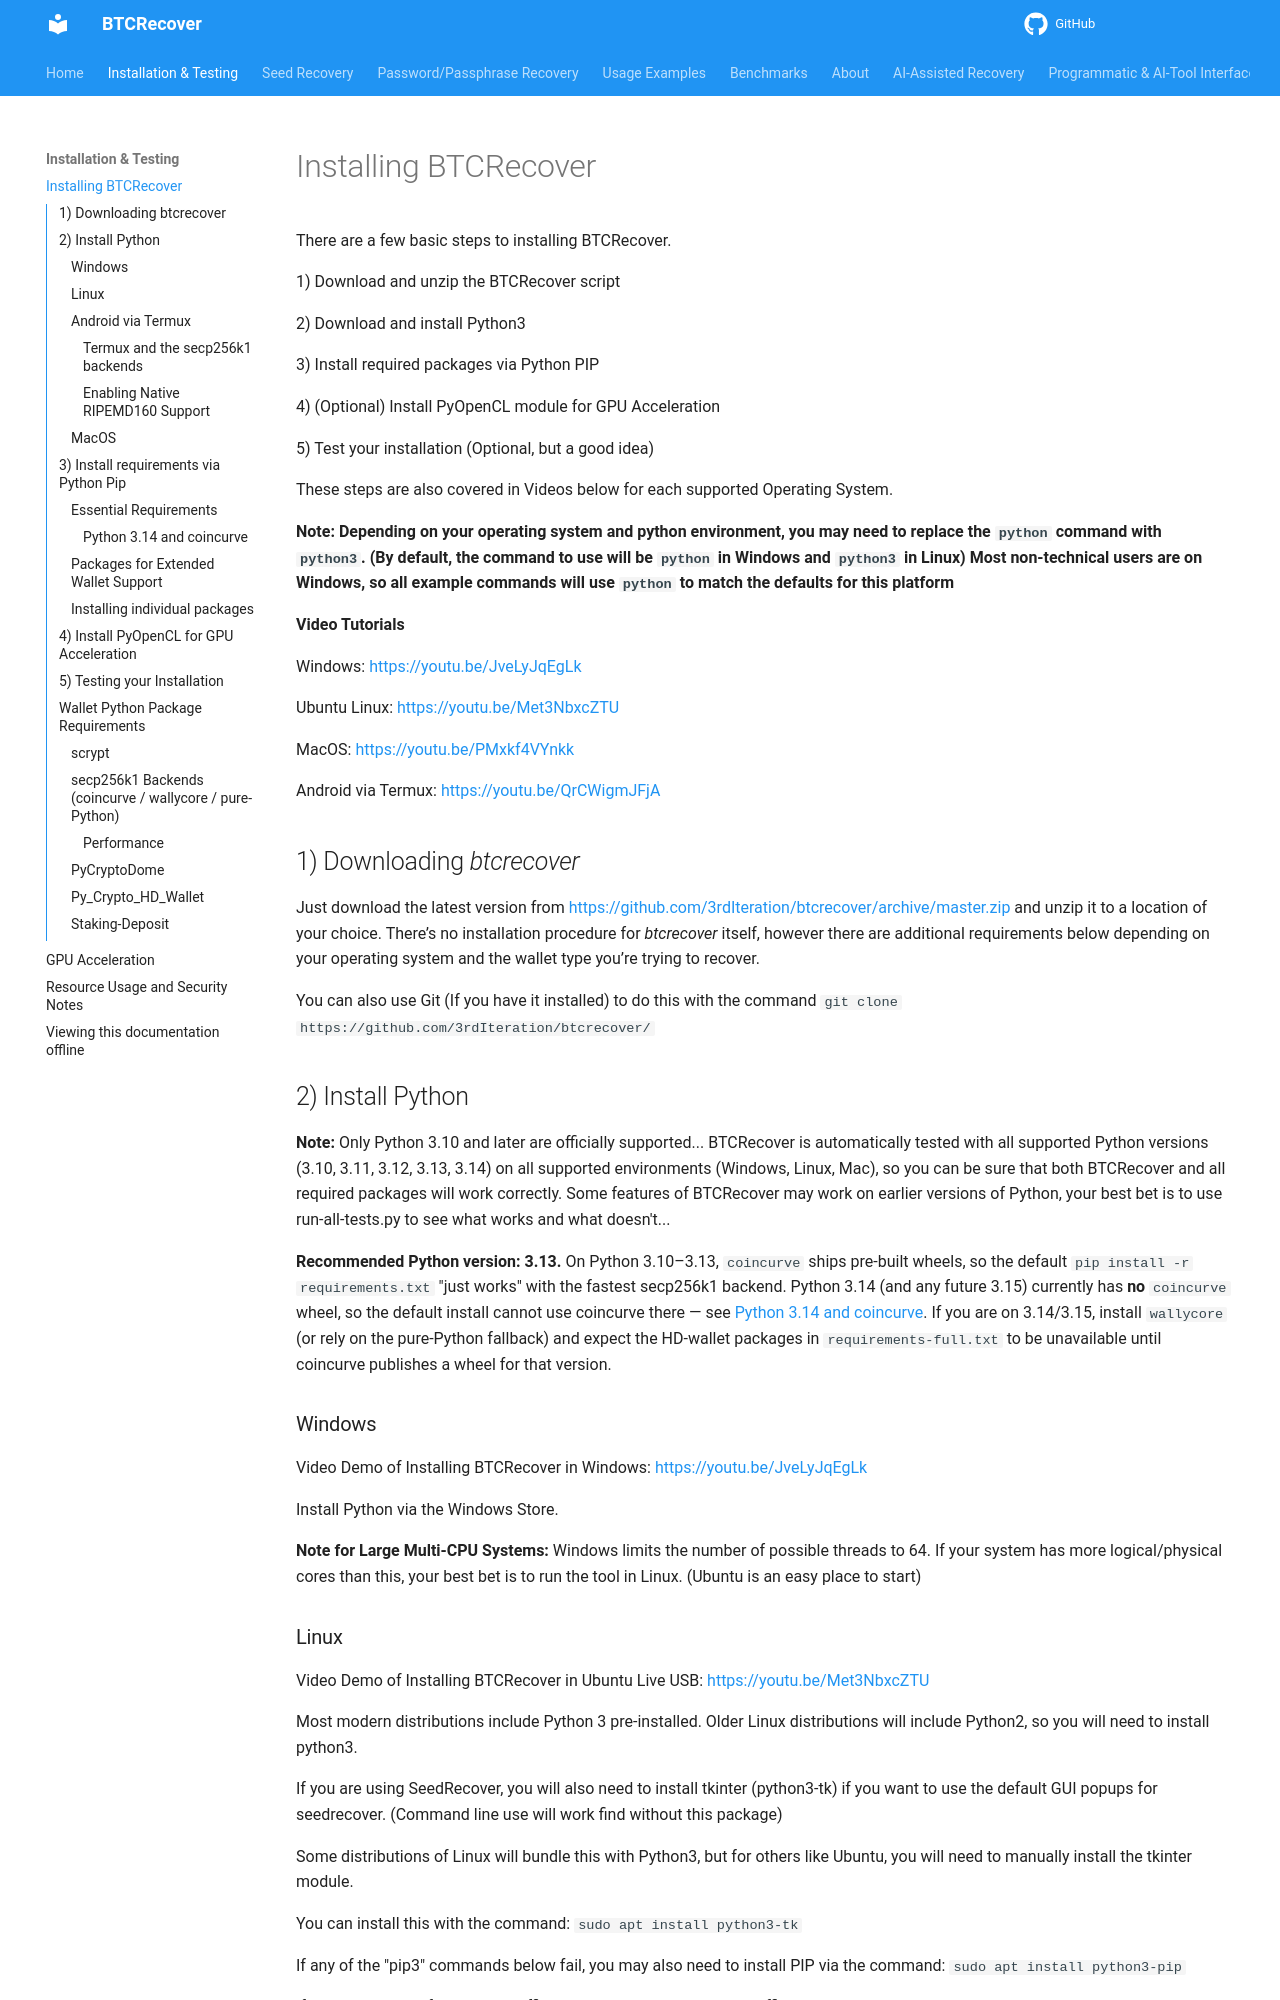

repository: 3rdIteration/btcrecover · page: pr-preview/pr-748/INSTALL/index.html · generator: mkdocs

# Installing BTCRecover #

There are a few basic steps to installing BTCRecover.

1) Download and unzip the BTCRecover script

2) Download and install Python3

3) Install required packages via Python PIP

4) (Optional) Install PyOpenCL module for GPU Acceleration

5) Test your installation (Optional, but a good idea)

These steps are also covered in Videos below for each supported Operating System.

**Note: Depending on your operating system and python environment, you may need to replace the `python` command with `python3`. (By default, the command to use will be `python` in Windows and `python3` in Linux) Most non-technical users are on Windows, so all example commands will use `python` to match the defaults for this platform** 

**Video Tutorials**

Windows: <https://youtu.be/JveLyJqEgLk>

Ubuntu Linux: <https://youtu.be/Met3NbxcZTU>

MacOS: <https://youtu.be/PMxkf4VYnkk>

Android via Termux: <https://youtu.be/QrCWigmJFjA>

## 1) Downloading *btcrecover* ##

Just download the latest version from <https://github.com/3rdIteration/btcrecover/archive/master.zip> and unzip it to a location of your choice. There’s no installation procedure for *btcrecover* itself, however there are additional requirements below depending on your operating system and the wallet type you’re trying to recover.

You can also use Git (If you have it installed) to do this with the command `git clone https://github.com/3rdIteration/btcrecover/`


## 2) Install Python ##

**Note:** Only Python 3.10 and later are officially supported... BTCRecover is automatically tested with all supported Python versions (3.10, 3.11, 3.12, 3.13, 3.14) on all supported environments (Windows, Linux, Mac), so you can be sure that both BTCRecover and all required packages will work correctly. Some features of BTCRecover may work on earlier versions of Python, your best bet is to use run-all-tests.py to see what works and what doesn't...

**Recommended Python version: 3.13.** On Python 3.10–3.13, `coincurve`
ships pre-built wheels, so the default `pip install -r requirements.txt`
"just works" with the fastest secp256k1 backend. Python 3.14 (and any future
3.15) currently has **no** `coincurve` wheel, so the default install cannot use
coincurve there — see [Python 3.14 and coincurve](#python-314-and-coincurve).
If you are on 3.14/3.15, install `wallycore` (or rely on the pure-Python
fallback) and expect the HD-wallet packages in `requirements-full.txt` to be
unavailable until coincurve publishes a wheel for that version.

### Windows ###
Video Demo of Installing BTCRecover in Windows: <https://youtu.be/JveLyJqEgLk>

Install Python via the Windows Store.

**Note for Large Multi-CPU Systems:** Windows limits the number of possible threads to 64. If your system has more logical/physical cores than this, your best bet is to run the tool in Linux. (Ubuntu is an easy place to start)

### Linux ###
Video Demo of Installing BTCRecover in Ubuntu Live USB: <https://youtu.be/Met3NbxcZTU>

Most modern distributions include Python 3 pre-installed. Older Linux distributions will include Python2, so you will need to install python3.

If you are using SeedRecover, you will also need to install tkinter (python3-tk) if you want to use the default GUI popups for seedrecover. (Command line use will work find without this package)

Some distributions of Linux will bundle this with Python3, but for others like Ubuntu, you will need to manually install the tkinter module.

You can install this with the command: `sudo apt install python3-tk`

If any of the "pip3" commands below fail, you may also need to install PIP via the command: `sudo apt install python3-pip`

If your installation fails to build cffi, you may also need to install libffi-dev with the command: `sudo apt install libffi-dev`

If you get a message that there is no installation candidate for Python3-pip, you will need to enable the "universe" repository with the command: `sudo add-apt-repository universe`

You can then re-run the command to install python3-pip from above.
